Run: headless pygame with SDL's dummy video driver; simulated clock (each Clock.tick advances the game by its frame time, no real sleeping); random seed 0; keys injected as events and as key.get_pressed() state; no mouse input.
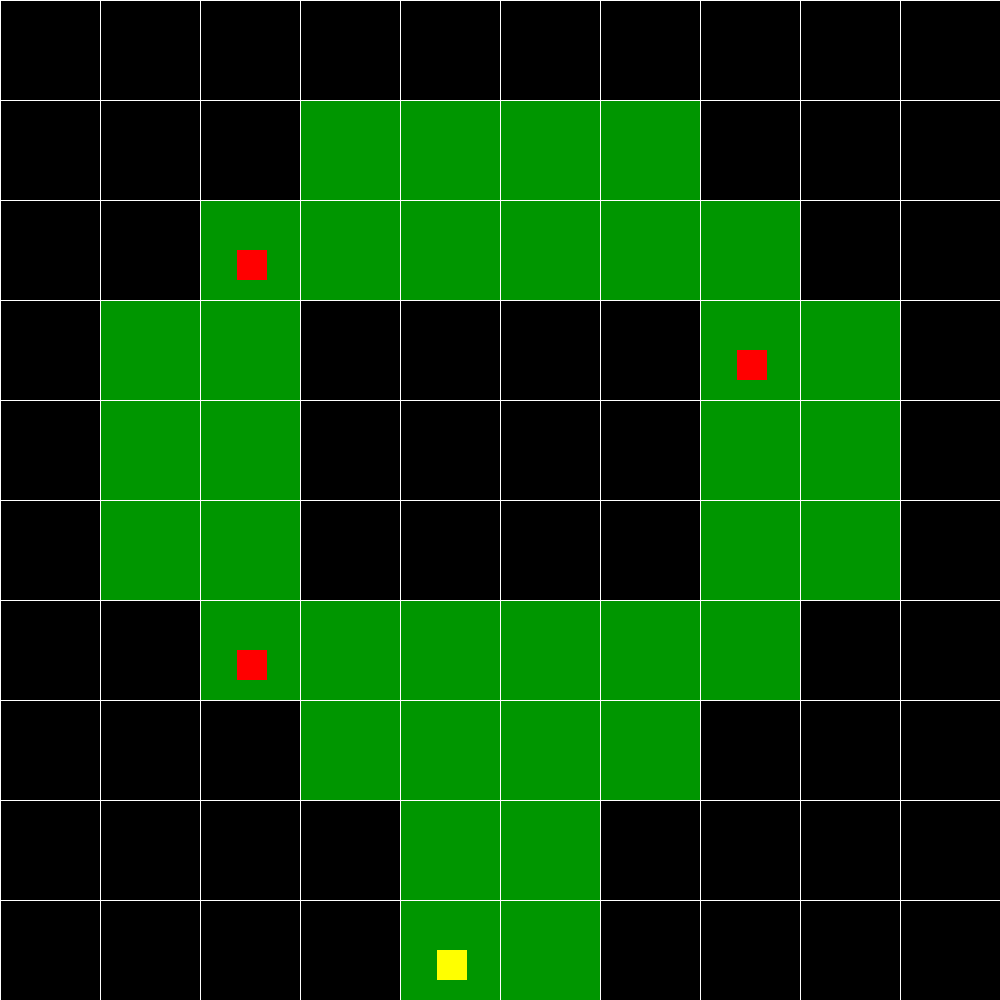
Frame 1 of 4 · flips 1–60 · no input
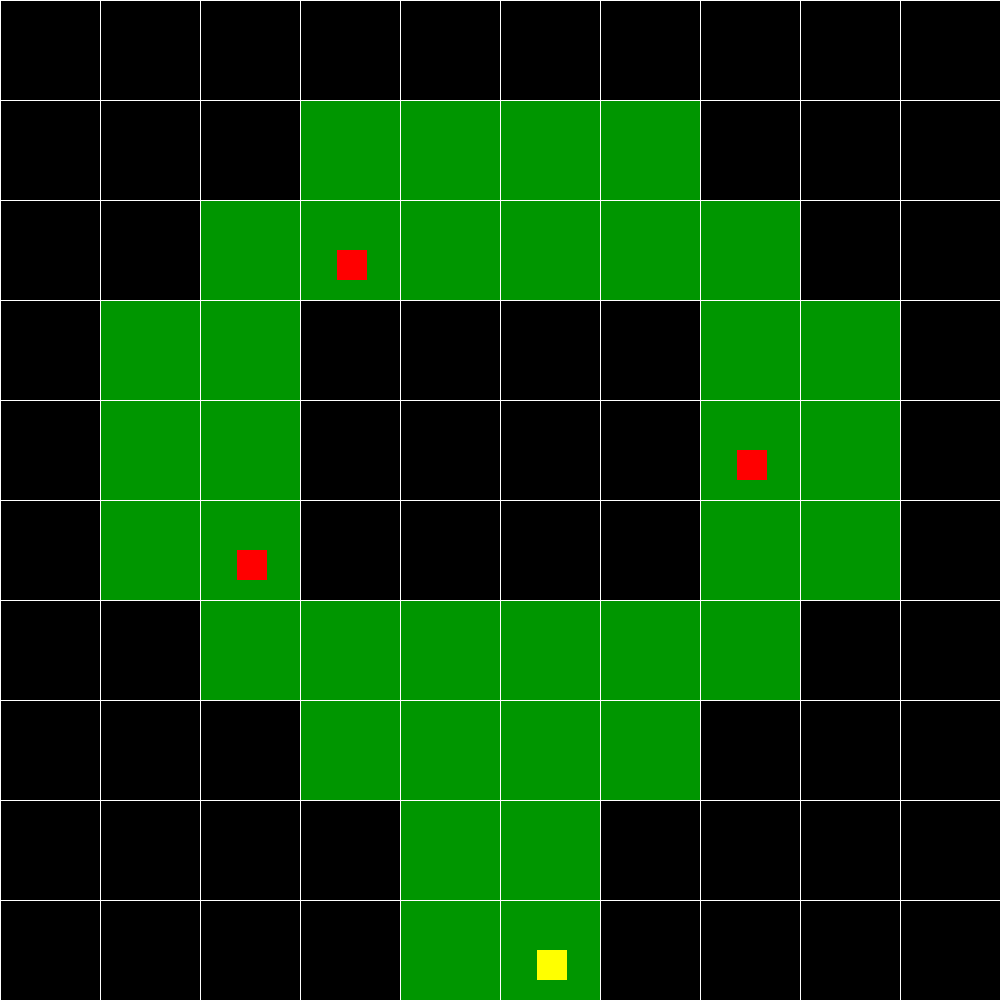
Frame 2 of 4 · flips 61–180 · tapped SPACE, RETURN · held RIGHT (→), D
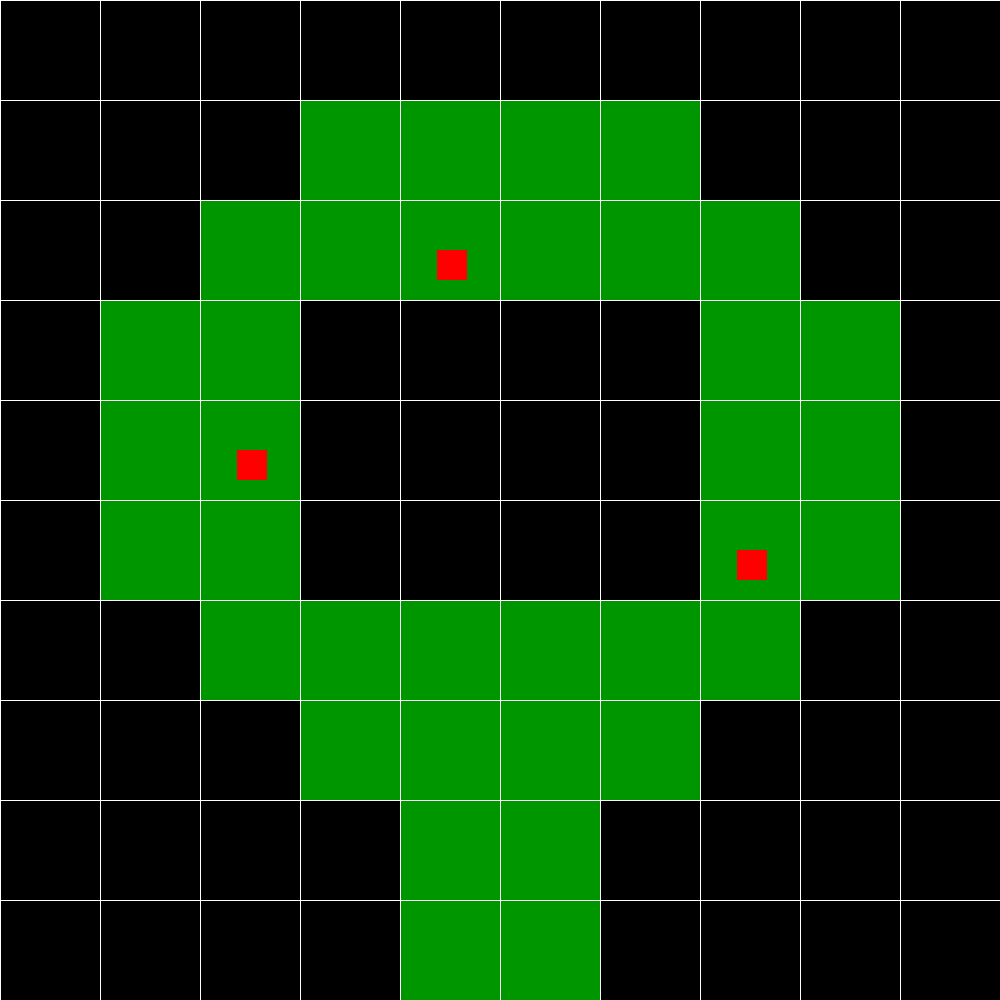
Frame 3 of 4 · flips 181–300 · held DOWN (↓), S
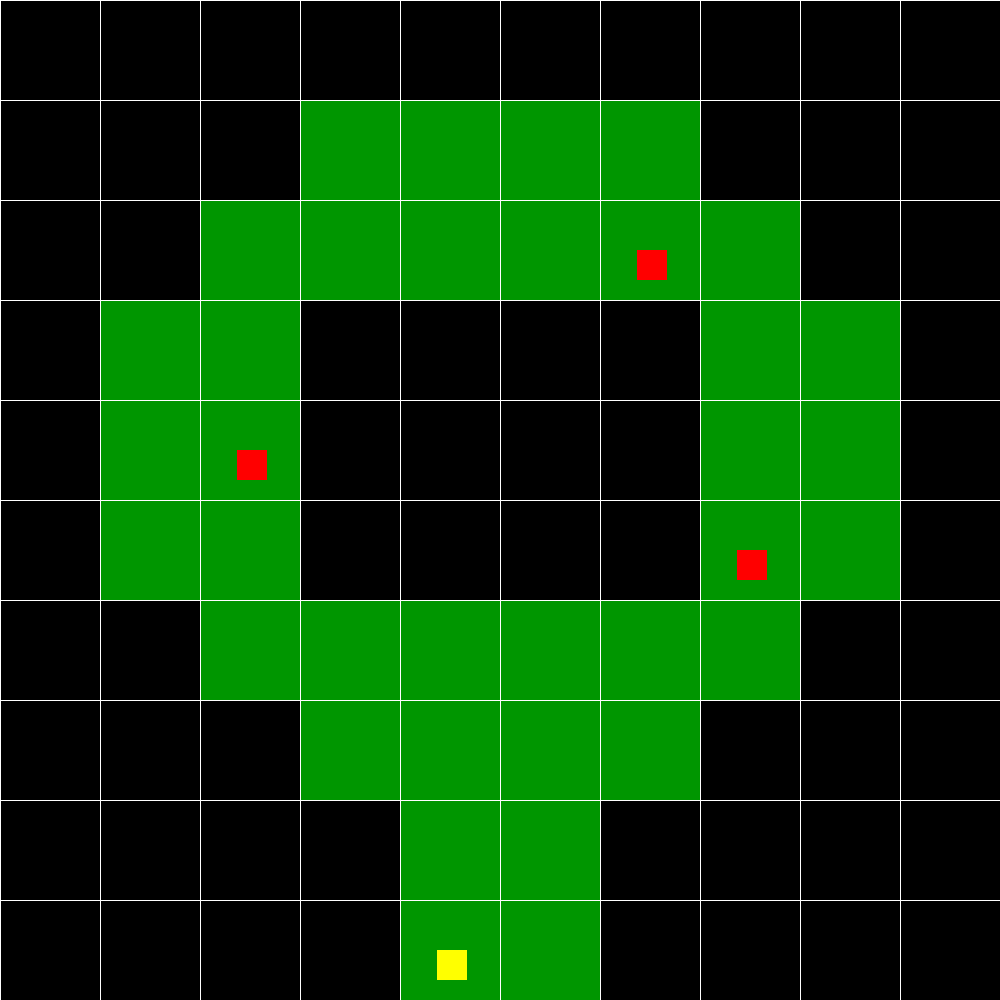
Frame 4 of 4 · flips 301–420 · held LEFT (←), A, UP (↑), W

The pygame program that drew these frames:

import pygame
import sys
import itertools


class Character():

    def __init__(self, pos=(437, 950), size=30):
        self.pos = pos
        self.size = size
        self.color = pygame.Color(255, 255, 0)
        self.surface = self.update_surface()

    def update_surface(self):
        surf = pygame.Surface((self.size, self.size))
        surf.fill(self.color)
        return surf

    def draw(self, surface):
        surface.blit(self.surface, self.pos)

    def _update_pos_right(self, surface):
        x, y = self.pos
        x += 100
        self.pos = (x, y)
        surface.blit(self.surface, self.pos)

    def _update_pos_up(self,surface):
        x, y = self.pos
        y -= 100
        self.pos = (x, y)
        surface.blit(self.surface, self.pos)

    def _update_pos_left(self, surface):
        x, y = self.pos
        x -= 100
        self.pos = (x, y)
        surface.blit(self.surface, self.pos)

    def _update_pos_down(self, surface):
        x, y = self.pos
        y += 100
        self.pos = (x, y)
        surface.blit(self.surface, self.pos)


class Enemy():

    def __init__(self, pos=(0,0), size=30):
        self.pos = pos
        self.size = size
        self.color = pygame.Color(255, 0, 0)
        self.surface = self.update_surface()

    def update_surface(self):
        surf = pygame.Surface((self.size, self.size))
        surf.fill(self.color)
        return surf
    
    def draw(self, surface):
        surface.blit(self.surface, self.pos)

    def update_position(self, pos, surface):
        self.pos = pos
        surface.blit(self.surface, self.pos)


class EnemyMovement():
    def __init__(self, path):
        self.cycler = itertools.cycle(path)

    def get_next_path(self):
        return next(self.cycler)

class Collectible():
    def __init__(self, pos=(0, 0), size=30):
        self.pos = pos
        self.size = size
        self.color = pygame.Color(255, 165, 0)
        self.surface = self.update_surface()
        

def create_level_geo(screen):
    black = pygame.Color(0, 0, 0)
    white = pygame.Color(255, 255, 255)
    green = pygame.Color(0, 150, 0)
    screen.fill(black)
    surf1 = pygame.Surface((200, 400))
    surf1.fill(green)
    surf2 = pygame.Surface((100, 200))
    surf2.fill(green)
    surf3 = pygame.Surface((100, 500))
    surf3.fill(green)
    surf4 = pygame.Surface((100, 300))
    surf4.fill(green)
    surf5 = pygame.Surface((400, 200))
    surf5.fill(green)
    screen.blit(surf1, (400, 600))
    screen.blit(surf2, (300, 600))
    screen.blit(surf2, (600, 600))
    screen.blit(surf3, (200, 200))
    screen.blit(surf3, (700, 200))
    screen.blit(surf4, (100, 300))
    screen.blit(surf4, (800, 300))
    screen.blit(surf5, (300, 100))
    for x in range(0, 1000, 100):
        pygame.draw.line(screen, white, (x, 0), (x, 1000), 1)
    for y in range(0, 1000, 100):
        pygame.draw.line(screen, white, (0, y), (1000, y), 1)


def main():
    # Initialize pygame
    pygame.init()
    pygame.display.set_caption("Carrot Quest")
    character = Character()
    enemy1 = Enemy((237, 650))
    path1 = [(237, 550), (237, 450), (237, 350), (237, 450), (237, 550), (237, 650)]
    enemypath1 = EnemyMovement(path1)
    enemy2 = Enemy((237, 250))
    path2 = [(337, 250), (437, 250), (537, 250), (637, 250), (737, 250), (637,250),
             (537, 250), (437, 250), (337, 250), (237, 250)]
    enemypath2 = EnemyMovement(path2)
    enemy3 = Enemy((737, 350))
    path3 = [(737, 450), (737, 550), (737, 650), (737, 550), (737, 450), (737, 350)]
    enemypath3 = EnemyMovement(path3)
    # Set up clock
    clock = pygame.time.Clock()
    dt = 0
    # Set resolution & create screen
    resolution = ((1000, 1000))
    screen = pygame.display.set_mode(resolution)
    # Start event loop
    running = True
    while running:
        # Define key press behavior
        for event in pygame.event.get():
            if event.type == pygame.QUIT:
                running = False
            if event.type == pygame.KEYDOWN:
                if event.key == pygame.K_RIGHT:
                    character._update_pos_right(screen)
                    new_pos = enemypath1.get_next_path()
                    enemy1.update_position(new_pos, screen)
                    new_pos1 = enemypath2.get_next_path()
                    enemy2.update_position(new_pos1, screen)
                    new_pos2 = enemypath3.get_next_path()
                    enemy3.update_position(new_pos2, screen)
            if event.type == pygame.KEYDOWN:
                if event.key == pygame.K_UP:
                    character._update_pos_up(screen)
                    new_pos = enemypath1.get_next_path()
                    enemy1.update_position(new_pos, screen)
                    new_pos1 = enemypath2.get_next_path()
                    enemy2.update_position(new_pos1, screen)
                    new_pos2 = enemypath3.get_next_path()
                    enemy3.update_position(new_pos2, screen)
            if event.type == pygame.KEYDOWN:
                if event.key == pygame.K_LEFT:
                    character._update_pos_left(screen)
                    new_pos = enemypath1.get_next_path()
                    enemy1.update_position(new_pos, screen)
                    new_pos1 = enemypath2.get_next_path()
                    enemy2.update_position(new_pos1, screen)
                    new_pos2 = enemypath3.get_next_path()
                    enemy3.update_position(new_pos2, screen)
            if event.type == pygame.KEYDOWN:
                if event.key == pygame.K_DOWN:
                    character._update_pos_down(screen)
                    new_pos = enemypath1.get_next_path()
                    enemy1.update_position(new_pos, screen)
                    new_pos1 = enemypath2.get_next_path()
                    enemy2.update_position(new_pos1, screen)
                    new_pos2 = enemypath3.get_next_path()
                    enemy3.update_position(new_pos2, screen)
        # Fill screen & draw appropriate level geo
        create_level_geo(screen)
        character.draw(screen)
        enemy1.draw(screen)
        enemy2.draw(screen)
        enemy3.draw(screen)
        # Flip displays
        pygame.display.flip()
        # Have clock tick
        clock.tick(12)
    # Quit pygame after event loop is set to false
    pygame.quit()
    sys.exit()


if __name__ == "__main__":
    main()
    
